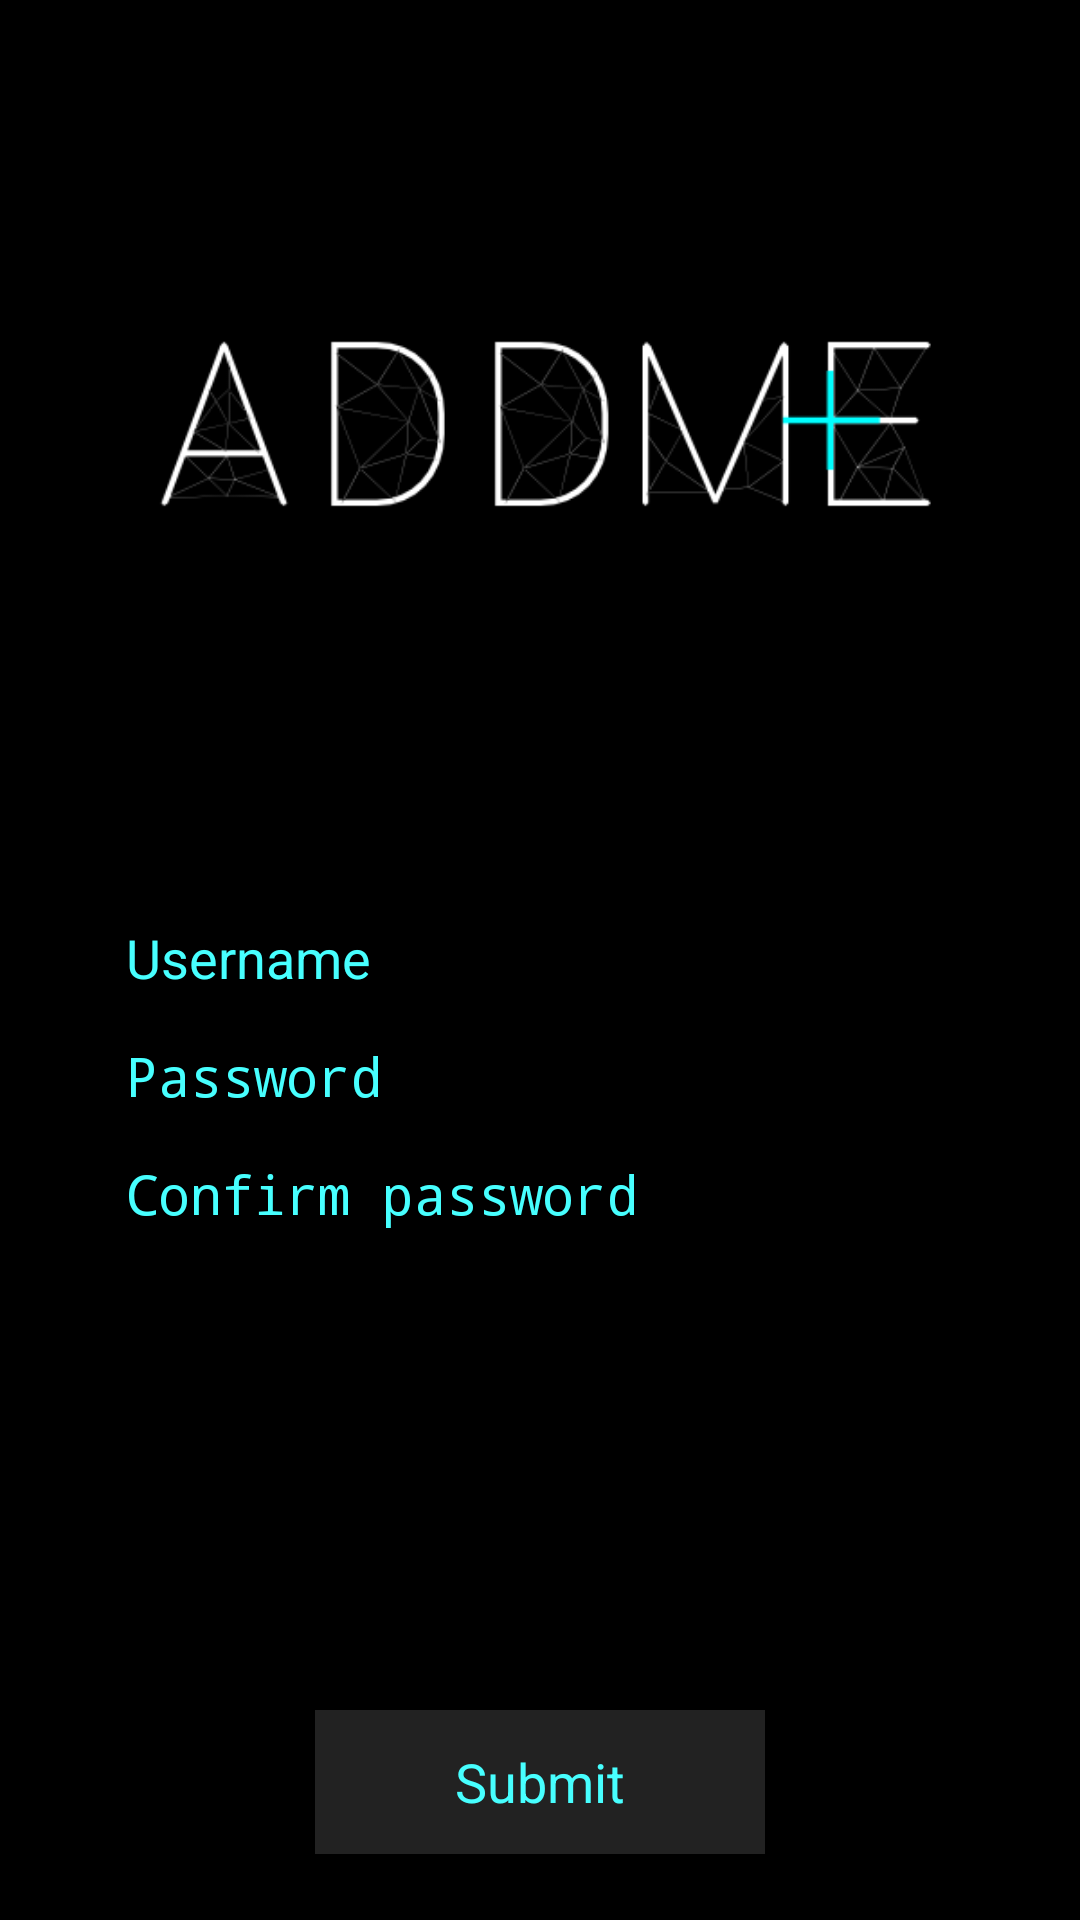

The Android layout XML behind this screen, and the referenced resources:
<!-- AndroidManifest.xml: application theme AppTheme -->
<!-- res/layout/signup_activity.xml -->
<?xml version="1.0" encoding="utf-8"?>
<LinearLayout xmlns:android="http://schemas.android.com/apk/res/android"
    android:orientation="vertical" android:layout_width="match_parent"
    android:layout_height="match_parent"
    android:background="#000000">

    <RelativeLayout
        android:layout_width="match_parent"
        android:layout_height="match_parent"
        android:layout_gravity="center_horizontal">

        <Button
            android:layout_width="150dp"
            android:layout_height="wrap_content"
            android:text="Submit"
            android:id="@+id/action_button"
            android:layout_gravity="center_horizontal"
            android:background="#933b3b3b"
            android:textColor="#47ffff"
            android:layout_marginBottom="22dp"
            android:layout_alignParentBottom="true"
            android:layout_centerHorizontal="true" />

        <EditText
            android:layout_width="300dp"
            android:layout_height="wrap_content"
            android:id="@+id/username"
            android:textColorHint="#47ffff"
            android:hint="Username"
            android:textColor="#ffffff"
            android:layout_below="@+id/appLogo"
            android:layout_alignLeft="@+id/password"
            android:layout_alignStart="@+id/password" />

        <EditText
            android:layout_width="300dp"
            android:layout_height="wrap_content"
            android:inputType="textPassword"
            android:ems="10"
            android:id="@+id/password"
            android:textColorHint="#47ffff"
            android:hint="Password"
            android:textColor="#ffffff"
            android:layout_below="@+id/username"
            android:layout_centerHorizontal="true" />

        <ImageView
            android:layout_width="300dp"
            android:layout_height="300dp"
            android:id="@+id/appLogo"
            android:src="@drawable/addmelogo"
            android:layout_alignParentRight="true"
            android:layout_alignParentEnd="true"
            android:layout_above="@+id/signup"
            android:layout_alignParentLeft="true"
            android:layout_alignParentStart="true" />

        <EditText
            android:layout_width="match_parent"
            android:layout_height="wrap_content"
            android:inputType="textPassword"
            android:ems="10"
            android:id="@+id/passwordAgain"
            android:textColorHint="#47ffff"
            android:hint="Confirm password"
            android:textColor="#ffffff"
            android:singleLine="false"
            android:layout_below="@+id/password"
            android:layout_alignLeft="@+id/password"
            android:layout_alignStart="@+id/password" />
    </RelativeLayout>

</LinearLayout>
<!-- resources referenced by this layout -->
<resources>
  <!-- drawable addmelogo: png bitmap (drawable, 22531 bytes) -->
  <style name="AppTheme" parent="android:Theme.Holo.Light.DarkActionBar">
          
      </style>
</resources>
